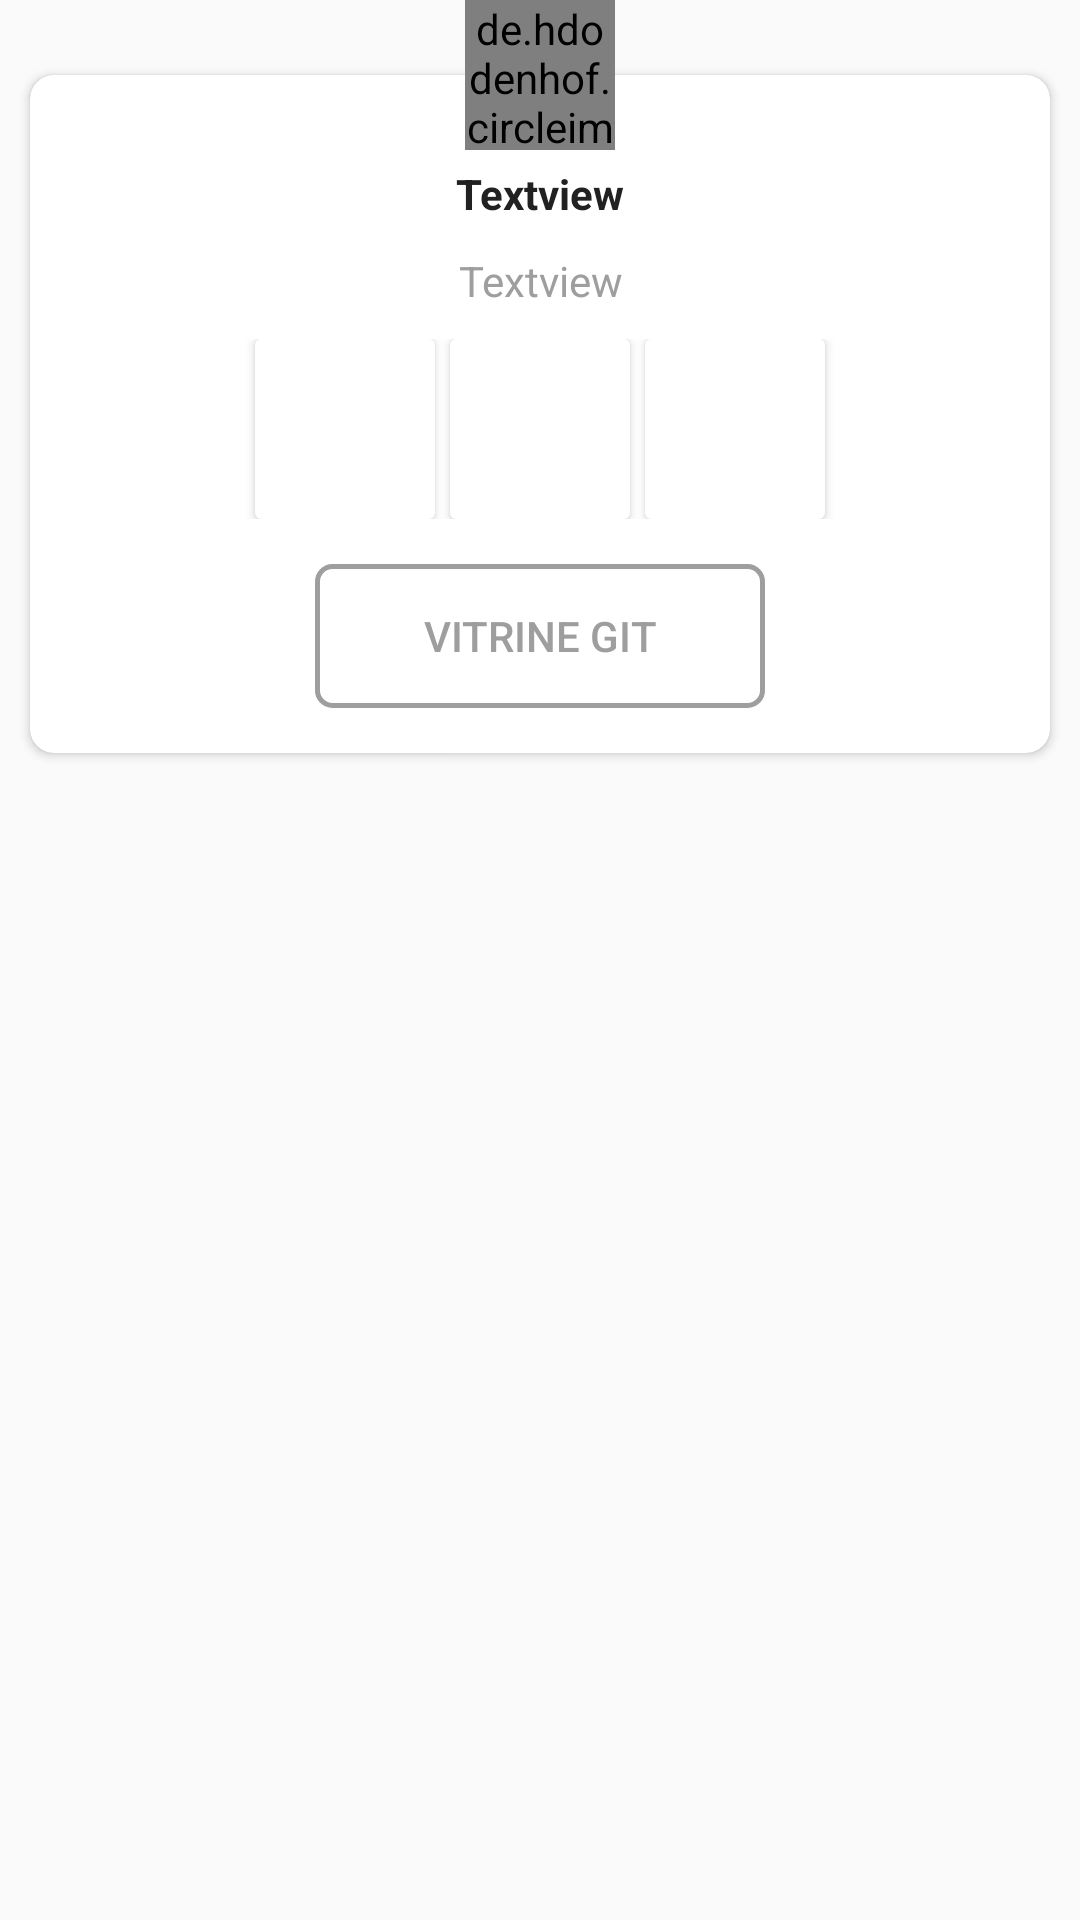

Produce the Android XML layout that renders to this screen, including the resource entries it uses.
<!-- AndroidManifest.xml: application theme AppTheme -->
<!-- res/layout/editor_lit_item.xml -->
<?xml version="1.0" encoding="utf-8"?>
<RelativeLayout
        android:id="@+id/relative_editor"
        xmlns:android="http://schemas.android.com/apk/res/android"
        xmlns:tools="http://schemas.android.com/tools" xmlns:app="http://schemas.android.com/apk/res-auto"
        android:orientation="vertical"
        android:layout_width="match_parent"
        android:layout_height="wrap_content">


    <FrameLayout
            android:layout_width="match_parent"
            android:layout_height="wrap_content"
            android:layout_marginTop="15dp">
        <androidx.cardview.widget.CardView
                android:layout_width="match_parent"
                android:layout_height="wrap_content"
                app:cardCornerRadius="8dp"
                android:layout_margin="10dp">
            <RelativeLayout
                    android:layout_width="match_parent"
                    android:layout_height="wrap_content">

                <LinearLayout android:layout_width="match_parent"
                              android:layout_height="wrap_content"
                              android:orientation="vertical">

                    <TextView
                            android:id="@+id/editor_name"
                            android:layout_width="match_parent"
                            android:layout_height="wrap_content"
                            android:layout_marginTop="30dp"
                            android:gravity="center_horizontal"
                            android:textColor="#212121"
                            android:textStyle="bold"
                            android:layout_gravity="center_horizontal"
                            android:text="Textview"/>
                    <TextView
                            android:id="@+id/editor_definiton"
                            android:layout_width="match_parent"
                            android:layout_height="wrap_content"
                            android:layout_marginLeft="15dp"
                            android:layout_marginRight="15dp"
                            android:layout_marginTop="10dp"
                            android:maxLength="70"
                            android:gravity="center_horizontal"
                            android:textColor="#9E9E9E"
                            android:layout_gravity="center_horizontal"
                            android:text="Textview"/>

                    <LinearLayout
                            android:layout_width="match_parent"
                            android:layout_height="wrap_content"
                            android:orientation="horizontal"
                            android:layout_gravity="center_horizontal"
                            android:gravity="center_horizontal"
                            android:layout_marginTop="10dp">

                        <androidx.cardview.widget.CardView android:layout_width="wrap_content"
                                                           android:layout_height="wrap_content">
                            <ImageView
                                    android:id="@+id/editorimage"
                                    android:layout_width="60dp"
                                    android:layout_height="60dp"
                                    android:scaleType="centerCrop"
                                    android:src="@drawable/ic_launcher_background"/>
                        </androidx.cardview.widget.CardView>
                        <androidx.cardview.widget.CardView
                                android:layout_width="wrap_content"
                                android:layout_height="wrap_content"
                                android:layout_gravity="center_horizontal|center_vertical"
                                android:layout_marginLeft="5dp"
                                android:layout_marginRight="5dp">
                            <ImageView
                                    android:id="@+id/editorimage1"
                                    android:layout_width="60dp"
                                    android:layout_height="60dp"
                                    android:scaleType="centerCrop"
                                    android:src="@drawable/ic_launcher_background"/>
                        </androidx.cardview.widget.CardView>

                        <androidx.cardview.widget.CardView android:layout_width="wrap_content"
                                                           android:layout_height="wrap_content">
                            <ImageView
                                    android:id="@+id/editorimage2"
                                    android:layout_width="60dp"
                                    android:layout_height="60dp"
                                    android:scaleType="centerCrop"
                                    android:src="@drawable/ic_launcher_background"/>
                        </androidx.cardview.widget.CardView>

                    </LinearLayout>
                    <Button
                            android:id="@+id/buton_vitrin"
                            android:layout_width="150dp"
                            android:layout_height="wrap_content"
                            android:layout_marginTop="15dp"
                            android:layout_marginBottom="15dp"
                            android:textColor="#9E9E9E"
                            android:background="@drawable/button_border"
                            android:layout_gravity="center_horizontal"
                            android:text="Vitrine Git"
                            style="@style/Widget.AppCompat.Button.Borderless"/>

                </LinearLayout>
            </RelativeLayout>
        </androidx.cardview.widget.CardView>
    </FrameLayout>



    <de.hdodenhof.circleimageview.CircleImageView
            android:id="@+id/imageview_logo"
            android:layout_width="50dp"
            android:layout_height="50dp"
            android:src="@drawable/ic_launcher_background"
            android:layout_centerHorizontal="true"/>

</RelativeLayout>
<!-- resources referenced by this layout -->
<resources>
  <!-- drawable button_border (drawable) -->
  <?xml version="1.0" encoding="utf-8"?>
  <shape xmlns:android="http://schemas.android.com/apk/res/android"
         android:shape="rectangle">
      <gradient android:startColor="#FFFFFF"
                android:endColor="#FFFFFF"
                android:angle="270" />
      <corners android:radius="5dp" />
      <stroke android:width="5px" android:color="#9E9E9E" />
  </shape>
  <style name="AppTheme" parent="Theme.AppCompat.Light.NoActionBar">
          
          <item name="android:textViewStyle">@style/TitleTextview</item>
          <item name="colorPrimary">@android:color/transparent</item>
          <item name="colorPrimaryDark">#E63718</item>
          <item name="colorAccent">@color/colorAccent</item>
  
      </style>
  <style name="TitleTextview" parent="android:Widget.TextView">
              <item name="android:layout_marginStart">15dp</item>
              <item name="android:textSize">14sp</item>
              <item name="android:textColor">#707070</item>
          </style>
  <color name="colorAccent">#D81B60</color>
</resources>
